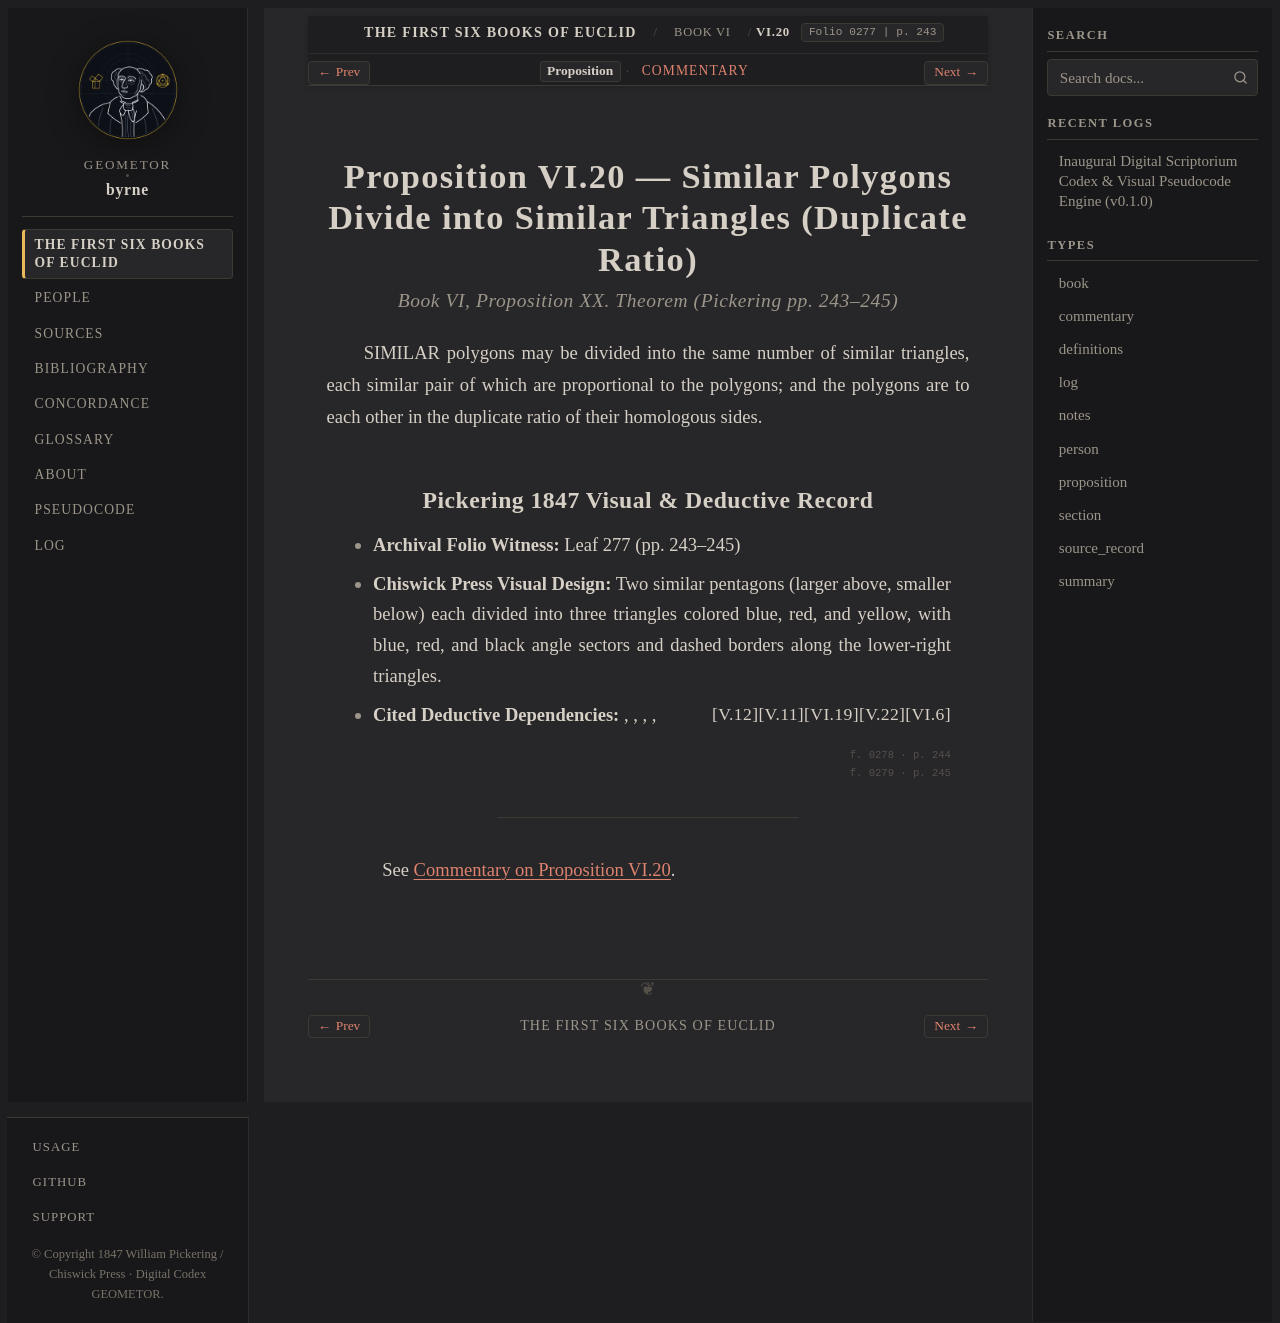

repository: geometor/byrne · page: coloured_euclid/book-vi/20/index.html · generator: sphinx

:canonical_id: VI.20
:book: VI
:proposition: 20
:order: 20
:type: proposition
:title: Proposition VI.20 — Similar Polygons Divide into Similar Triangles (Duplicate Ratio)
:folio: 0277
:page: 243

.. _byrne-vi-20:

.. folio:: 0277
   :page: 243

Proposition VI.20 — Similar Polygons Divide into Similar Triangles (Duplicate Ratio)
====================================================================================

.. rubric:: Book VI, Proposition XX. Theorem (*Pickering pp. 243–245*)

SIMILAR polygons may be divided into the same number of similar triangles, each similar pair of which are proportional to the polygons; and the polygons are to each other in the duplicate ratio of their homologous sides.

Pickering 1847 Visual & Deductive Record
----------------------------------------

* **Archival Folio Witness:** Leaf 277 (pp. 243–245)
* **Chiswick Press Visual Design:** Two similar pentagons (larger above, smaller below) each divided into three triangles colored blue, red, and yellow, with blue, red, and black angle sectors and dashed borders along the lower-right triangles.
* **Cited Deductive Dependencies:** :just:`VI.6`, :just:`V.22`, :just:`VI.19`, :just:`V.11`, :just:`V.12`

.. folio:: 0278
   :page: 244

.. folio:: 0279
   :page: 245

----

See :ref:`Commentary on Proposition VI.20 <byrne-vi-20-commentary>`.

.. toctree::
   :hidden:

   commentary
